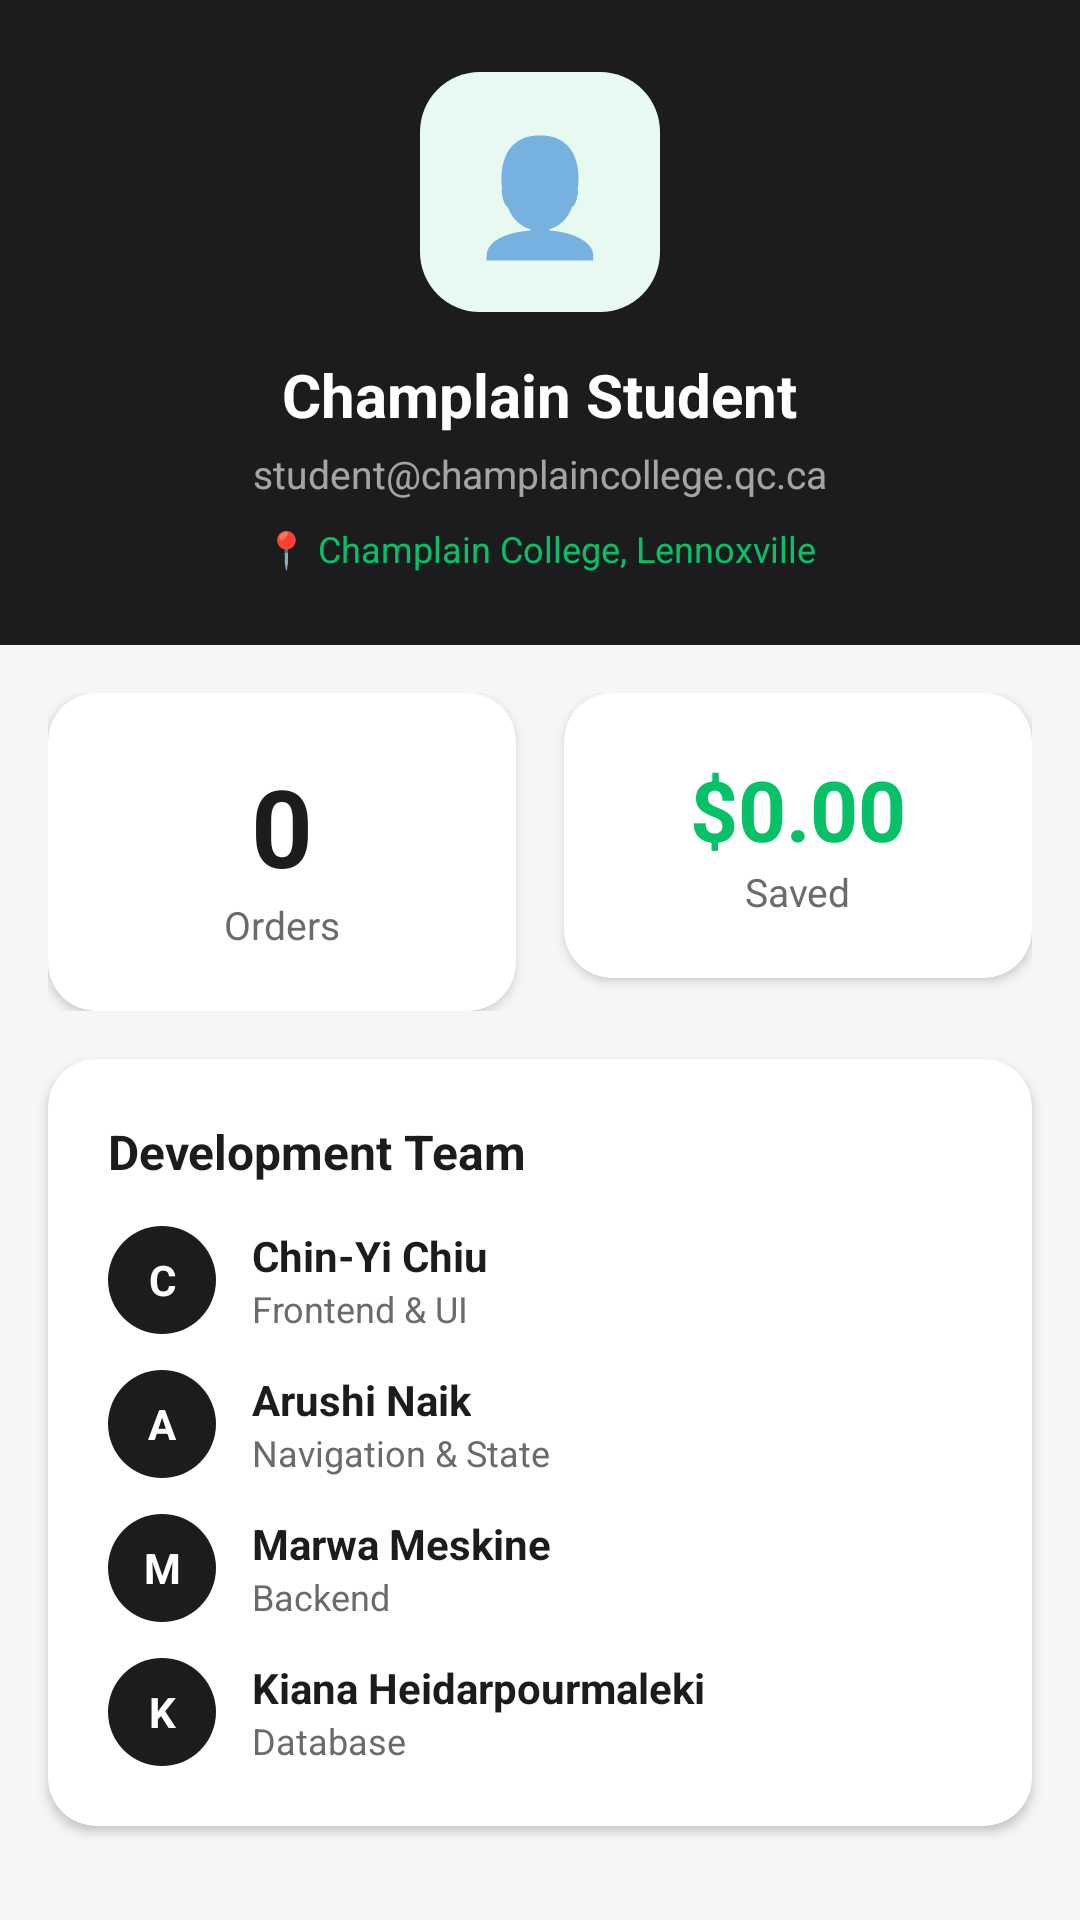

Android layout source for this screen:
<!-- AndroidManifest.xml: application theme Theme.ChamplainEats -->
<!-- res/layout/fragment_profile.xml -->
<?xml version="1.0" encoding="utf-8"?>
<ScrollView xmlns:android="http://schemas.android.com/apk/res/android"
    xmlns:app="http://schemas.android.com/apk/res-auto"
    android:layout_width="match_parent" android:layout_height="match_parent"
    android:background="@color/background">
    <LinearLayout android:layout_width="match_parent" android:layout_height="wrap_content"
        android:orientation="vertical">

        
        <LinearLayout android:layout_width="match_parent" android:layout_height="wrap_content"
            android:background="@color/primary" android:padding="24dp"
            android:gravity="center" android:orientation="vertical">
            <FrameLayout android:layout_width="80dp" android:layout_height="80dp">
                <View android:layout_width="80dp" android:layout_height="80dp"
                    android:background="@drawable/bg_pill_green"/>
                <TextView android:layout_width="match_parent" android:layout_height="match_parent"
                    android:gravity="center" android:text="👤" android:textSize="38sp"/>
            </FrameLayout>
            <TextView android:layout_width="wrap_content" android:layout_height="wrap_content"
                android:text="Champlain Student" android:textColor="@color/white"
                android:textSize="20sp" android:textStyle="bold" android:layout_marginTop="14dp"/>
            <TextView android:layout_width="wrap_content" android:layout_height="wrap_content"
                android:text="student@champlaincollege.qc.ca"
                android:textColor="#99FFFFFF" android:textSize="13sp" android:layout_marginTop="4dp"/>
            <TextView android:layout_width="wrap_content" android:layout_height="wrap_content"
                android:text="📍 Champlain College, Lennoxville"
                android:textColor="@color/accent" android:textSize="12sp" android:layout_marginTop="8dp"/>
        </LinearLayout>

        
        <LinearLayout android:layout_width="match_parent" android:layout_height="wrap_content"
            android:layout_margin="16dp" android:orientation="horizontal">
            <androidx.cardview.widget.CardView android:layout_width="0dp" android:layout_height="wrap_content"
                android:layout_weight="1" android:layout_marginEnd="8dp"
                app:cardCornerRadius="16dp" app:cardElevation="2dp">
                <LinearLayout android:layout_width="match_parent" android:layout_height="wrap_content"
                    android:gravity="center" android:orientation="vertical" android:padding="20dp">
                    <TextView android:id="@+id/tv_order_count"
                        android:layout_width="wrap_content" android:layout_height="wrap_content"
                        android:text="0" android:textColor="@color/primary"
                        android:textSize="36sp" android:textStyle="bold"/>
                    <TextView android:layout_width="wrap_content" android:layout_height="wrap_content"
                        android:text="Orders" android:textColor="@color/text_secondary" android:textSize="13sp"/>
                </LinearLayout>
            </androidx.cardview.widget.CardView>
            <androidx.cardview.widget.CardView android:layout_width="0dp" android:layout_height="wrap_content"
                android:layout_weight="1" android:layout_marginStart="8dp"
                app:cardCornerRadius="16dp" app:cardElevation="2dp">
                <LinearLayout android:layout_width="match_parent" android:layout_height="wrap_content"
                    android:gravity="center" android:orientation="vertical" android:padding="20dp">
                    <TextView android:id="@+id/tv_total_saved"
                        android:layout_width="wrap_content" android:layout_height="wrap_content"
                        android:text="$0.00" android:textColor="@color/green"
                        android:textSize="28sp" android:textStyle="bold"/>
                    <TextView android:layout_width="wrap_content" android:layout_height="wrap_content"
                        android:text="Saved" android:textColor="@color/text_secondary" android:textSize="13sp"/>
                </LinearLayout>
            </androidx.cardview.widget.CardView>
        </LinearLayout>

        
        <androidx.cardview.widget.CardView android:layout_width="match_parent" android:layout_height="wrap_content"
            android:layout_marginStart="16dp" android:layout_marginEnd="16dp" android:layout_marginBottom="24dp"
            app:cardCornerRadius="16dp" app:cardElevation="2dp">
            <LinearLayout android:layout_width="match_parent" android:layout_height="wrap_content"
                android:orientation="vertical" android:padding="20dp">
                <TextView android:layout_width="wrap_content" android:layout_height="wrap_content"
                    android:text="Development Team" android:textSize="16sp" android:textStyle="bold"
                    android:textColor="@color/text_primary" android:layout_marginBottom="14dp"/>
                <LinearLayout android:layout_width="match_parent" android:layout_height="wrap_content"
                    android:orientation="horizontal" android:gravity="center_vertical" android:layout_marginBottom="12dp">
                    <TextView android:layout_width="36dp" android:layout_height="36dp"
                        android:background="@drawable/bg_pill_dark" android:gravity="center"
                        android:text="C" android:textColor="@color/white" android:textSize="14sp" android:textStyle="bold"/>
                    <LinearLayout android:layout_width="0dp" android:layout_height="wrap_content"
                        android:layout_weight="1" android:orientation="vertical" android:layout_marginStart="12dp">
                        <TextView android:layout_width="wrap_content" android:layout_height="wrap_content"
                            android:text="Chin-Yi Chiu" android:textColor="@color/text_primary"
                            android:textSize="14sp" android:textStyle="bold"/>
                        <TextView android:layout_width="wrap_content" android:layout_height="wrap_content"
                            android:text="Frontend &amp; UI" android:textColor="@color/text_secondary" android:textSize="12sp"/>
                    </LinearLayout>
                </LinearLayout>
                <LinearLayout android:layout_width="match_parent" android:layout_height="wrap_content"
                    android:orientation="horizontal" android:gravity="center_vertical" android:layout_marginBottom="12dp">
                    <TextView android:layout_width="36dp" android:layout_height="36dp"
                        android:background="@drawable/bg_pill_dark" android:gravity="center"
                        android:text="A" android:textColor="@color/white" android:textSize="14sp" android:textStyle="bold"/>
                    <LinearLayout android:layout_width="0dp" android:layout_height="wrap_content"
                        android:layout_weight="1" android:orientation="vertical" android:layout_marginStart="12dp">
                        <TextView android:layout_width="wrap_content" android:layout_height="wrap_content"
                            android:text="Arushi Naik" android:textColor="@color/text_primary"
                            android:textSize="14sp" android:textStyle="bold"/>
                        <TextView android:layout_width="wrap_content" android:layout_height="wrap_content"
                            android:text="Navigation &amp; State" android:textColor="@color/text_secondary" android:textSize="12sp"/>
                    </LinearLayout>
                </LinearLayout>
                <LinearLayout android:layout_width="match_parent" android:layout_height="wrap_content"
                    android:orientation="horizontal" android:gravity="center_vertical" android:layout_marginBottom="12dp">
                    <TextView android:layout_width="36dp" android:layout_height="36dp"
                        android:background="@drawable/bg_pill_dark" android:gravity="center"
                        android:text="M" android:textColor="@color/white" android:textSize="14sp" android:textStyle="bold"/>
                    <LinearLayout android:layout_width="0dp" android:layout_height="wrap_content"
                        android:layout_weight="1" android:orientation="vertical" android:layout_marginStart="12dp">
                        <TextView android:layout_width="wrap_content" android:layout_height="wrap_content"
                            android:text="Marwa Meskine" android:textColor="@color/text_primary"
                            android:textSize="14sp" android:textStyle="bold"/>
                        <TextView android:layout_width="wrap_content" android:layout_height="wrap_content"
                            android:text="Backend" android:textColor="@color/text_secondary" android:textSize="12sp"/>
                    </LinearLayout>
                </LinearLayout>
                <LinearLayout android:layout_width="match_parent" android:layout_height="wrap_content"
                    android:orientation="horizontal" android:gravity="center_vertical">
                    <TextView android:layout_width="36dp" android:layout_height="36dp"
                        android:background="@drawable/bg_pill_dark" android:gravity="center"
                        android:text="K" android:textColor="@color/white" android:textSize="14sp" android:textStyle="bold"/>
                    <LinearLayout android:layout_width="0dp" android:layout_height="wrap_content"
                        android:layout_weight="1" android:orientation="vertical" android:layout_marginStart="12dp">
                        <TextView android:layout_width="wrap_content" android:layout_height="wrap_content"
                            android:text="Kiana Heidarpourmaleki" android:textColor="@color/text_primary"
                            android:textSize="14sp" android:textStyle="bold"/>
                        <TextView android:layout_width="wrap_content" android:layout_height="wrap_content"
                            android:text="Database" android:textColor="@color/text_secondary" android:textSize="12sp"/>
                    </LinearLayout>
                </LinearLayout>
            </LinearLayout>
        </androidx.cardview.widget.CardView>
    </LinearLayout>
</ScrollView>
<!-- resources referenced by this layout -->
<resources>
  <color name="accent">#06C167</color>
  <color name="background">#F6F6F6</color>
  <color name="green">#06C167</color>
  <color name="primary">#1C1C1E</color>
  <color name="text_primary">#1C1C1E</color>
  <color name="text_secondary">#6B6B6B</color>
  <color name="white">#FFFFFF</color>
  <!-- drawable bg_pill_dark (drawable) -->
  <?xml version="1.0" encoding="utf-8"?>
  <shape xmlns:android="http://schemas.android.com/apk/res/android" android:shape="rectangle">
      <solid android:color="#1C1C1E"/>
      <corners android:radius="20dp"/>
      <padding android:left="12dp" android:top="6dp" android:right="12dp" android:bottom="6dp"/>
  </shape>
  <!-- drawable bg_pill_green (drawable) -->
  <?xml version="1.0" encoding="utf-8"?>
  <shape xmlns:android="http://schemas.android.com/apk/res/android" android:shape="rectangle">
      <solid android:color="#E8F9F1"/>
      <corners android:radius="20dp"/>
      <padding android:left="10dp" android:top="4dp" android:right="10dp" android:bottom="4dp"/>
  </shape>
  <style name="Theme.ChamplainEats" parent="Theme.MaterialComponents.Light.NoActionBar">
          <item name="colorPrimary">@color/primary</item>
          <item name="colorPrimaryDark">@color/primary_dark</item>
          <item name="colorAccent">@color/accent</item>
          <item name="android:statusBarColor">@color/primary</item>
          <item name="android:navigationBarColor">@color/white</item>
          <item name="android:windowBackground">@color/background</item>
          <item name="android:fontFamily">sans-serif</item>
      </style>
  <color name="primary_dark">#000000</color>
</resources>
